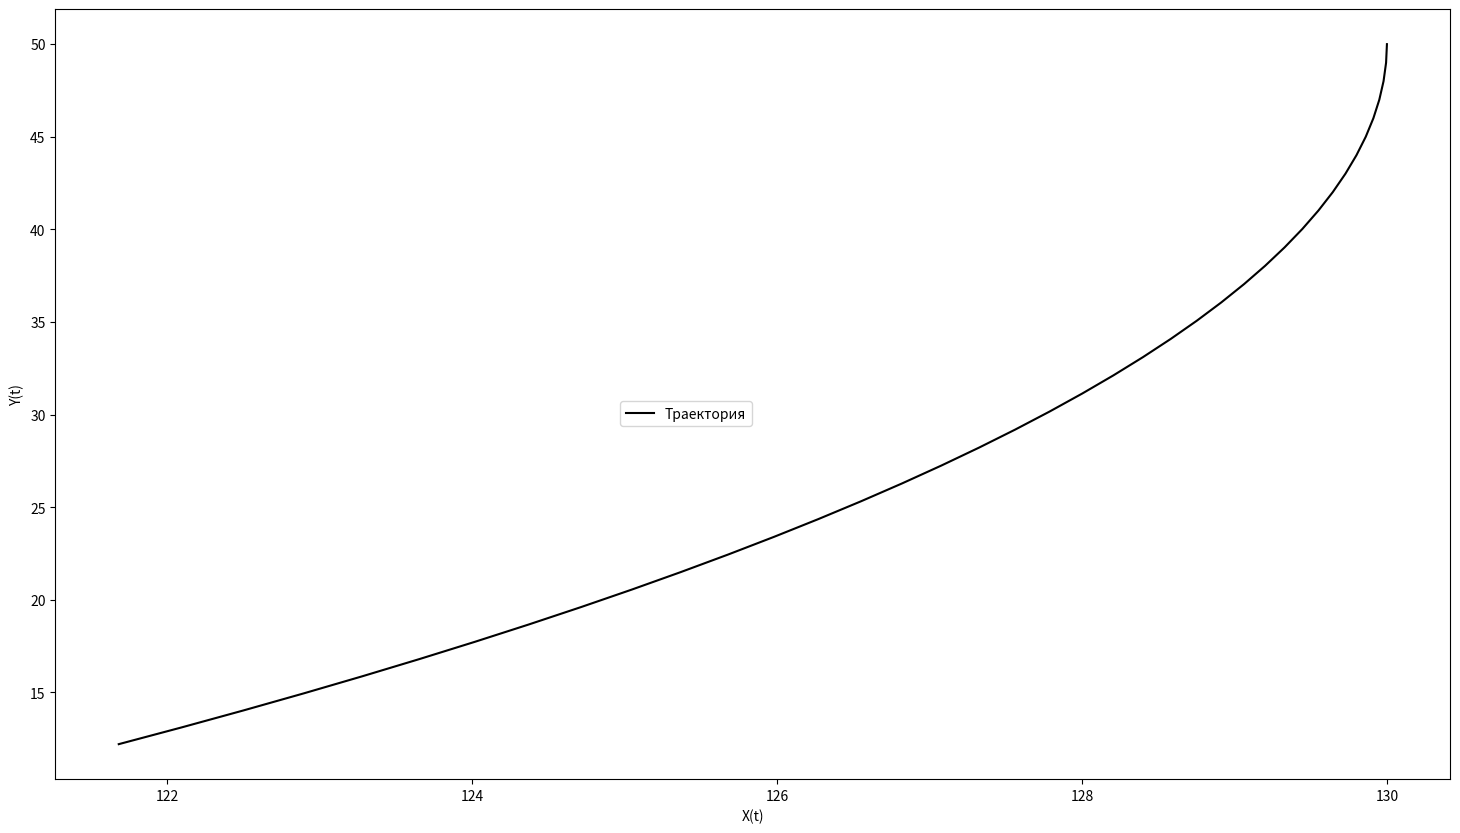
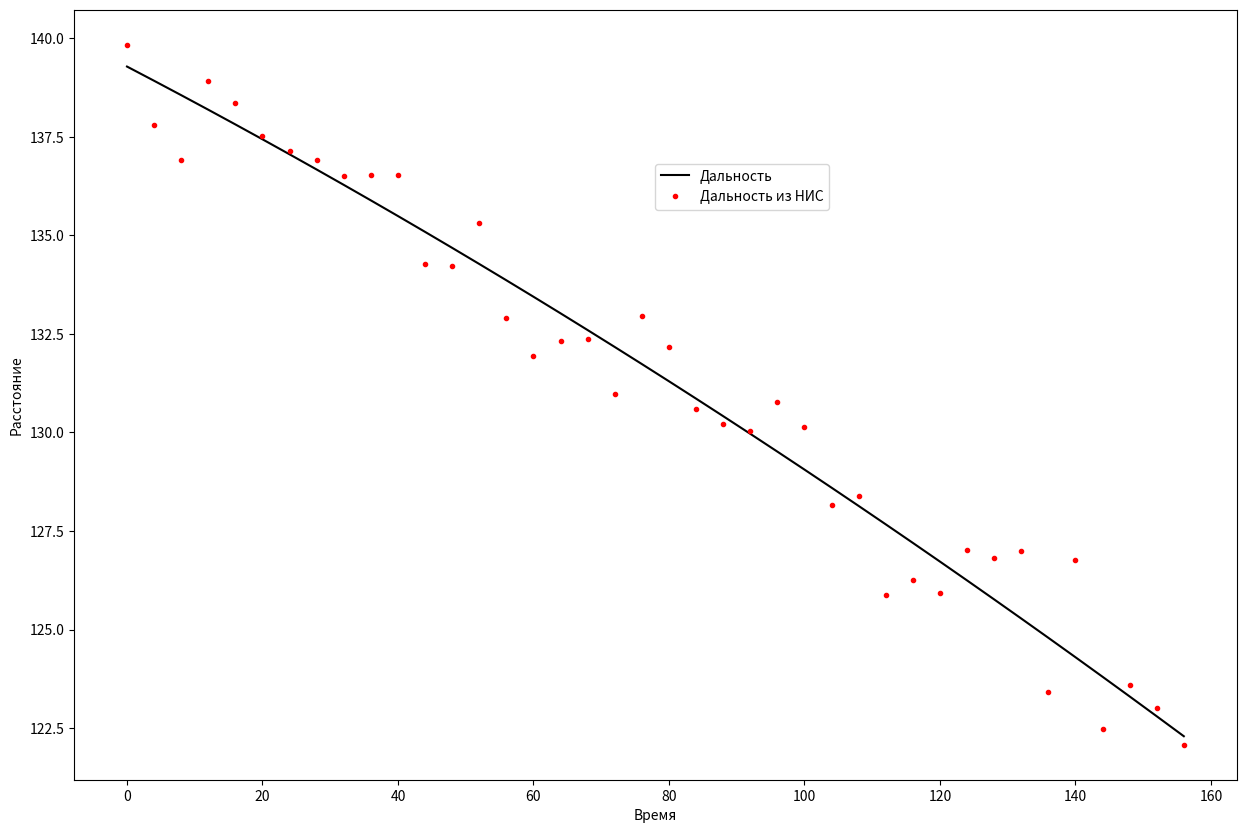

Here is the Python script that generated these plots, in order: (Note: this script raises an exception after producing the figures.)
import math as m
import numpy as np
from numpy.linalg import inv
import seaborn as sns
from copy import deepcopy
from typing import List, Tuple, Dict
import matplotlib.pyplot as plt

# Начальные условия
sko = 1
mo = 0
alfa = 0.05
u_a = 1.96 

n = 40 
h = 4
V = 0.25
Radius = 90
omega = V/Radius

raspr = 0 # 0 - нормальное, 1 - лапласса

#	1
# Моделирование набора измерений (ОШИБКИ С НОРМАЛЬНЫМ РАСПР.)
t = np.array([(h * i) for i in range(n)])
x0 = 40
y0 = 50
x = np.array([x0 + np.cos(omega * i) *  Radius for i in t ])
y = np.array([y0 - np.sin(omega * i) *  Radius for i in t ])

plt.figure(figsize=(18, 10))
plt.plot(x, y, label = 'Траектория', color = 'black')
plt.ylabel('Y(t)')
plt.xlabel('X(t)')
plt.legend(bbox_to_anchor=(0.4, 0.5), loc='upper left', borderaxespad=0.5)
plt.show()
dalnost = (x**2 + y**2)**0.5

if (raspr == 0 ):
    #Моделирование вектора ошибок нормального распределения
    W_k = np.random.normal(0, sko, n)
else:
    #Моделирование вектора ошибок распределения лапласса
    W_k = np.array(np.random.laplace(0, sko, n))

IZM_R = dalnost + W_k

plt.figure(figsize=(15, 10))
plt.plot(t, dalnost, label = 'Дальность', color = 'black')
plt.plot(t, IZM_R, '.', label = 'Дальность из НИС', color = 'r')
plt.ylabel('Расстояние')
plt.xlabel('Время')
plt.legend(bbox_to_anchor=(0.5, 0.8), loc='upper left', borderaxespad=0.)
plt.show()

#	2
# МНК, линейная регрессия
Vector1 = np.array([sum(IZM_R), sum(t * IZM_R)])
Matrix1 = np.array([[n, sum(np.array(t))], [sum(np.array(t)), sum(np.array(t)**2)]])
Tetta1, Tetta2 = np.linalg.solve(Matrix1, Vector1)
print('Значения коэффициентов тета', Tetta1, Tetta2)
dalnost_approx = Tetta1 + Tetta2 * t

Aa = np.matrix([np.ones(n),t]).transpose() #. матрица А как у влада и ани в отчете про мнк
I = np.eye(n) # единичная матрица
sigma = np.var(W_k)

# тут считает вектор дисперсии для доверительного интервала
def dispersion_count(t_arr):
    Disp = []
    for i in t:
        h_t = np.matrix([1, i]).transpose()
        a = h_t.transpose().dot(inv(Aa.transpose().dot(Aa))).dot(Aa.transpose())
        d_temp = a.dot(sigma).dot(I).dot(a.transpose())
        Disp.append(d_temp.item(0))
    Disp = np.array(Disp)
    return Disp

Disp = dispersion_count(t)

dover_min = dalnost_approx - ur_znach * Disp**0.5
dover_max = dalnost_approx + ur_znach * Disp**0.5

plt.figure(figsize=(15, 10))
plt.plot(t, dalnost, label = 'Дальность (истинное знач.)', color = 'black')
plt.plot(t, IZM_R, '.', label = 'Дальность из НИС', color = 'r')
plt.plot(t, dalnost_approx, label = 'Дальность, оцененная')
plt.plot(t, dover_min, 'y', label = 'Дов. границы')
plt.plot(t, dover_max, 'y')
plt.ylabel('Расстояние')
plt.xlabel('Время')
plt.legend(bbox_to_anchor=(0.5, 0.8), loc='upper left', borderaxespad=0.)
plt.show()

plt.figure(figsize=(10, 7))
plt.plot(t, Disp, label = 'Диспресия оценки дальности', color = 'black')
plt.legend(bbox_to_anchor=(0.5, 0.8), loc='upper left', borderaxespad=0.)
plt.show()

#	3
# МНК, параболическая регрессия
Matrix2 = np.array([[n, sum(t), sum(t**2)], \
             [sum(t), sum(t**2), sum(t**3)], \
             [sum(t**2), sum(t**3), sum (t**4)]])
Vector2 = np.array([sum(IZM_R), sum(IZM_R * t), sum(IZM_R * t**2)])
Tetta_1, Tetta_2, Tetta_3 = np.linalg.solve(Matrix2, Vector2)
print('Значения коэффициентов тета', Tetta_1, Tetta_2, Tetta_3)
dalnost_approx_1 = Tetta_1 + Tetta_2 * t + Tetta_3 * t**2 / 2

Aa = np.matrix([np.ones(n),t, t**2/2]).transpose() #. матрица А как у влада и ани в отчете про мнк
I = np.eye(n) # единичная матрица
sigma = np.var(W_k)

# тут считает вектор дисперсии для доверительного интервала
def dispersion_count(t_arr):
    Disp = []
    for i in t:
        h_t = np.matrix([1, i, i**2/2]).transpose()
        a = h_t.transpose().dot(inv(Aa.transpose().dot(Aa))).dot(Aa.transpose())
        d_temp = a.dot(sigma).dot(I).dot(a.transpose())
        Disp.append(d_temp.item(0))
    Disp = np.array(Disp)
    return Disp
Disp_1 = dispersion_count(t)

dover_min_1 = dalnost_approx_1 - ur_znach * Disp_1**0.5
dover_max_1 = dalnost_approx_1 + ur_znach * Disp_1**0.5

plt.figure(figsize=(15, 10))
plt.plot(t, dalnost, label = 'Дальность (истинное знач.)', color = 'black')
plt.plot(t, IZM_R, '.', label = 'Дальность из НИС', color = 'r')
plt.plot(t, dalnost_approx_1, label = 'Дальность, оцененная')
plt.plot(t, dover_min_1, 'y', label = 'Дов. границы')
plt.plot(t, dover_max_1, 'y')
plt.ylabel('Расстояние')
plt.xlabel('Время')
plt.legend(bbox_to_anchor=(0.5, 0.8), loc='upper left', borderaxespad=0.)
plt.show()

plt.figure(figsize=(10, 7))
plt.plot(t, Disp_1, label = 'Диспресия оценки дальности', color = 'black')
plt.legend(bbox_to_anchor=(0.5, 0.8), loc='upper left', borderaxespad=0.)
plt.show()

#	4
# Проверка гипотезы о равенстве нулю коэффийиента тета
H3def = inv(Aa.transpose().dot(Aa))
Ktheta = 1 * H3def
Dispers = Ktheta[2, 2]
T_ = Tetta_3 / Dispers**0.5
print(T_)
Ul = -1.95996 # границы доверительного интервала
Ur = - Ul # границы доверительного интервала

plt.figure(figsize=(10, 7))
plt.plot([Ul, Ur], [0,0], label = 'Границы принятия гипотезы', color='black')
plt.plot(T_, 0, 'o', color='red',label = 'Значение статистики t' )
plt.legend(bbox_to_anchor=(0.5, 0.8), loc='upper left', borderaxespad=0.)
plt.show()

#	5
# Распределение вектора остатков
Residual = dalnost_approx_1 - IZM_R
rr = deepcopy(Residual) 
rr = sorted(rr)
left = min(rr)
right = max(rr)
bins_1 = [i for i in np.linspace(left, right, 6)]
def gaussian(x, mu, sigma):
     return (1 / (sigma * np.sqrt(2 * np.pi))) * np.exp(- 0.5 * (x - mu)**2 / sigma**0.5)

sns_plot = sns.distplot(Residual, bins=bins_1, kde=False, norm_hist=True, label = 'Распределение остатков')
fig = sns_plot.get_figure()

xs = np.arange(left, right, 0.001)
p2, = plt.plot(xs, [gaussian(x, 0, 1) for x in xs], label='$\sigma = 1$', color = 'black')
plt.legend(bbox_to_anchor=(0.7, 0.9), loc='upper left', borderaxespad=0.)
plt.show()


#	6
# Проверка гипотезы о распределении вектора остатков
import scipy as scp
from scipy.stats import chisquare
import scipy.stats as stats
D_n = 0.895

data = Residual #np.random.normal(mo, sko, n)
normed_data = (data - mo) / sko
Result = stats.kstest(normed_data,'norm')
print('Значение статистики:', Result.statistic, ',', 'Значение уровня значимости:', Result.pvalue)
if Result.statistic < Result.pvalue:
    print(Result.statistic, '<', Result.pvalue)
    print('Гипотеза H0 принимается')
else:
    print(Result.statistic, '>', Result.pvalue)
    print('Гипотеза H0 отклоняется')

plt.figure(figsize=(10, 7))
plt.plot([0, Result.pvalue], [0,0], label = 'Интервал принятия гипотезы', color='black')
plt.plot(Result.statistic, 0, 'o', color='red', label = 'Значение статистики')
plt.legend(bbox_to_anchor=(0.6, 0.9), loc='upper left', borderaxespad=0.)
plt.show()
